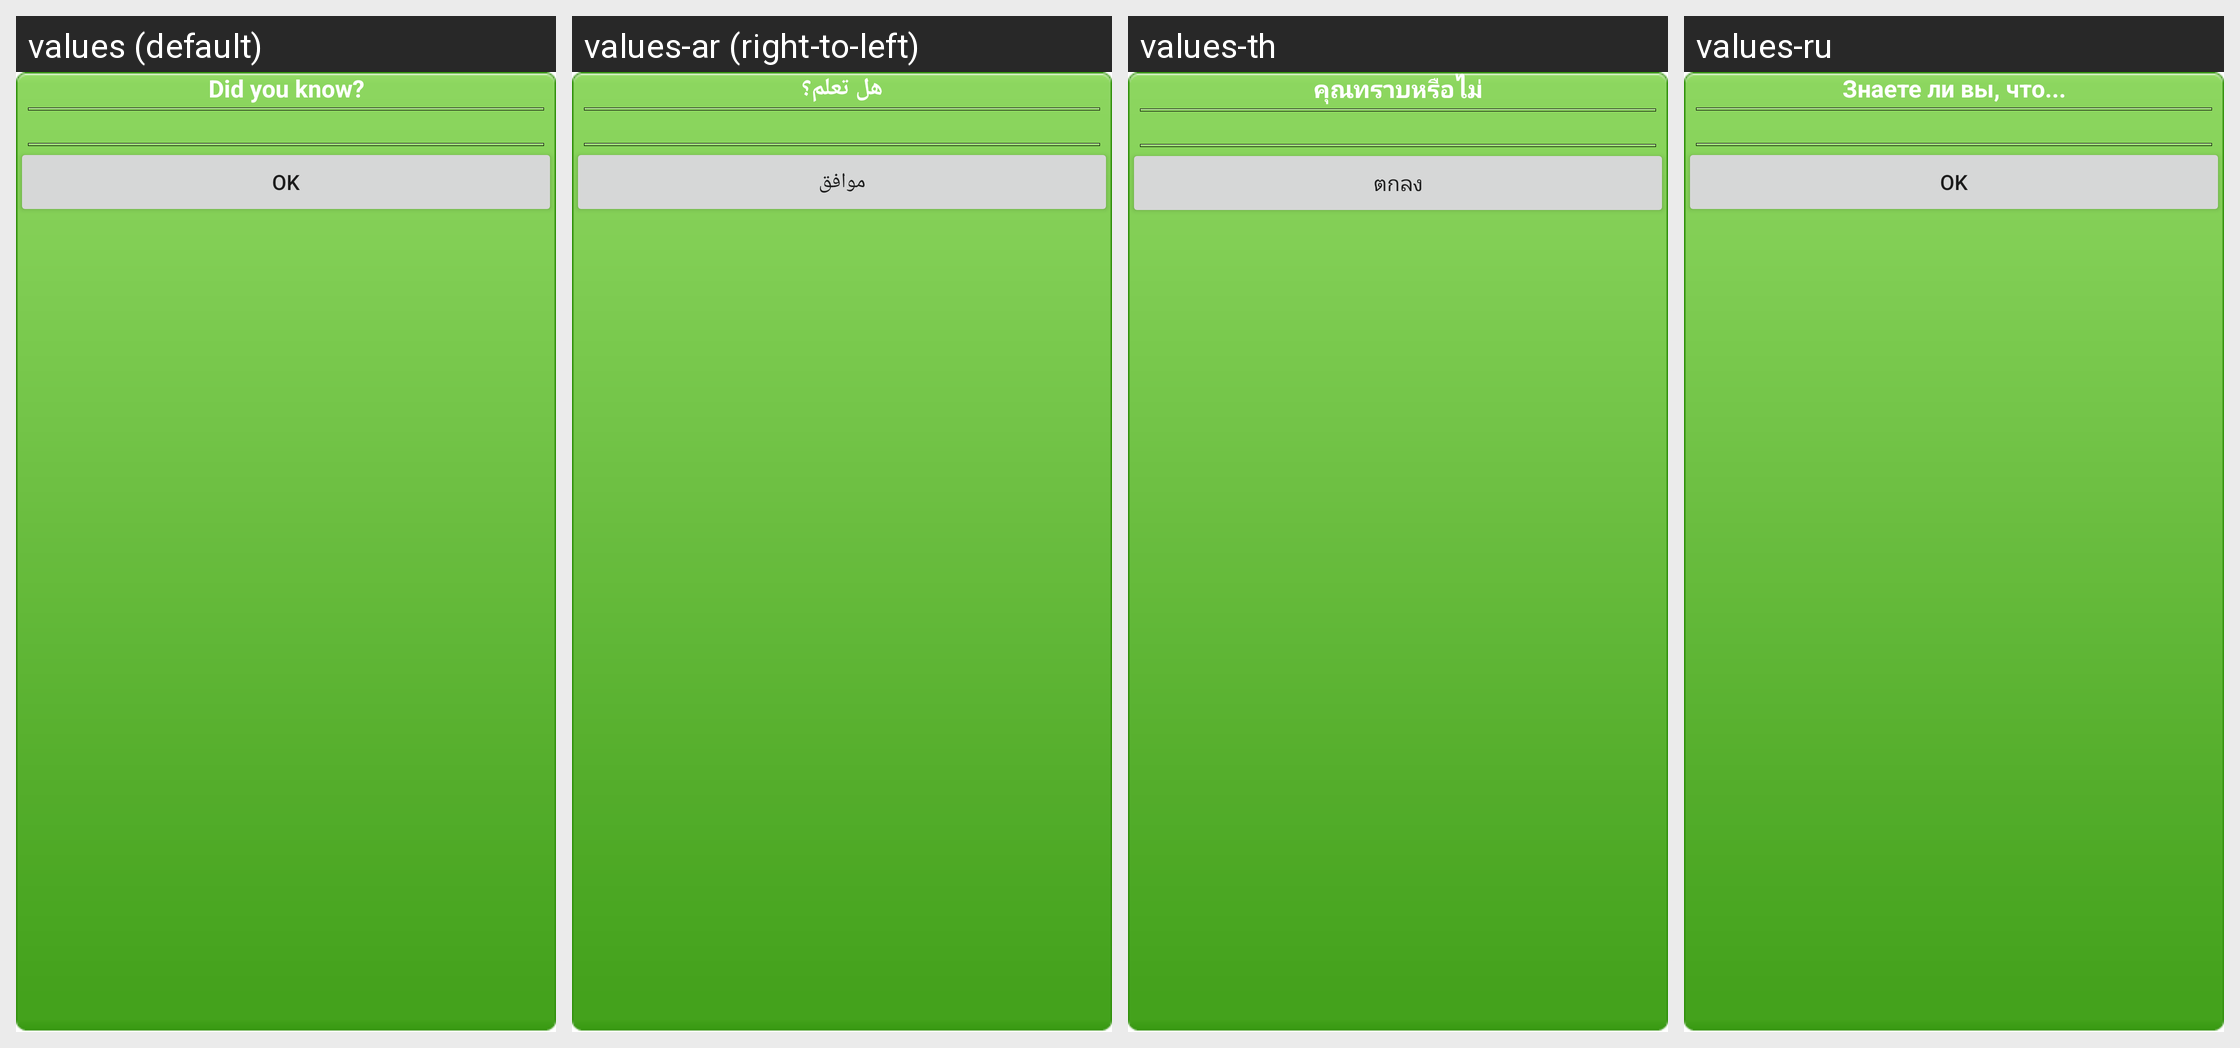

For this localized Android screen grid, give each drawn string resource with its value in every locale shown.
Android screen res/layout/dyn_dialog_layout.xml rendered under 4 locales, left to right: values (default), values-ar (right-to-left), values-th, values-ru. Device: Nexus 5 (rendered at 1080×1920; each locale shown at half size, 540×960, under a caption strip naming it); theme Theme.MaterialComponents.DayNight.NoActionBar.
Other locales in the repository, not shown: values-ca, values-cs, values-da, values-de, values-es, values-et, values-fi, values-fr, values-gl, values-hr, values-in, values-it, values-ja, values-ko, values-ms, values-nl, values-no, values-pl, values-pt, values-pt-rBR, values-ro, values-sr, values-sv, values-tr, values-uk, values-vi, values-zh-rCN, values-zh-rTW.
Strings drawn on this screen, with the default value and each locale's value (text and hints the layout hard-codes, and strings that could not be matched under every locale, appear in the picture but are not listed):

dyn_title
  values: Did you know?
  values-ar: هل تعلم؟
  values-th: คุณทราบหรือไม่
  values-ru: Знаете ли вы, что...

ok
  values: Ok
  values-ar: موافق
  values-th: ตกลง
  values-ru: Ok
